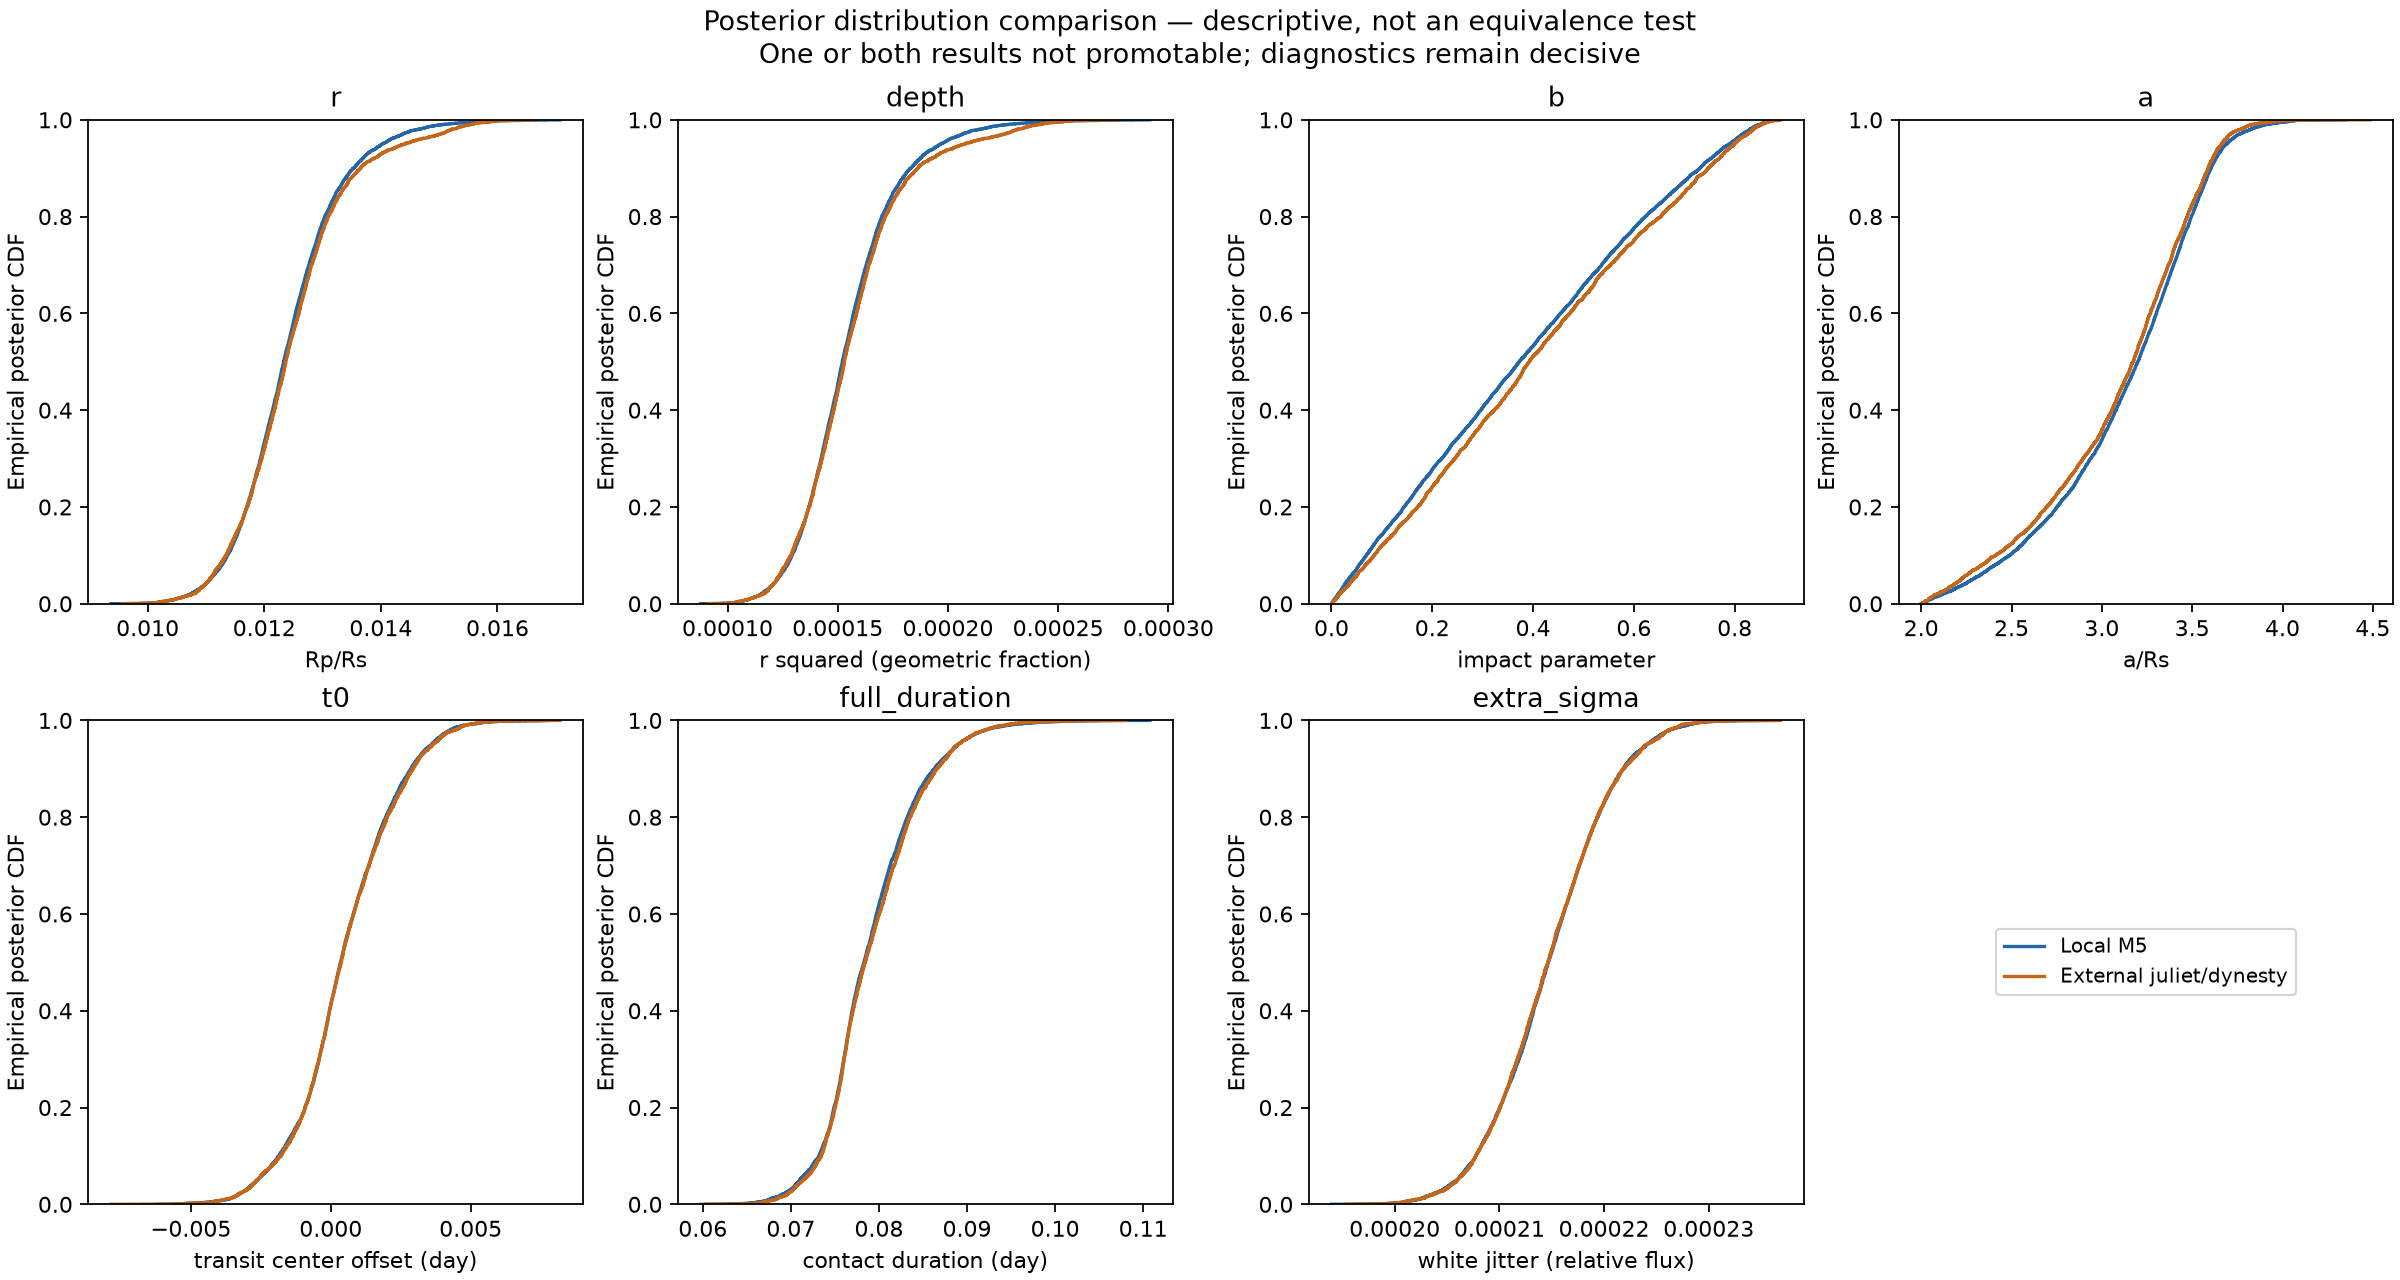

Source data for this figure (header and first rows):
parameter, standardized_mean_difference, intervals, wasserstein1_over_pooled_sd, empirical_cdf_distance, local_draws, external_draws, material_discrepancy_flag
r, 0.04698, {"0.5": {"external": [0.0118247972186723…, 0.07473, 0.02782, 8000, 15544, False
depth, 0.05035, {"0.5": {"external": [0.0001398258292627…, 0.07898, 0.02782, 8000, 15544, False
b, 0.05952, {"0.5": {"external": [0.2059260685500480…, 0.08417, 0.0403, 8000, 15544, False
a, 0.0595, {"0.5": {"external": [2.8008040102423006…, 0.0842, 0.0383, 8000, 15544, False
t0, 0.01003, {"0.5": {"external": [-0.000642859553673…, 0.01877, 0.01269, 8000, 15544, False
full_duration, 0.02749, {"0.5": {"external": [0.0756212960254263…, 0.04414, 0.02952, 8000, 15544, False
extra_sigma, 0.00264, {"0.5": {"external": [0.0002109581604600…, 0.01528, 0.01326, 8000, 15544, False
